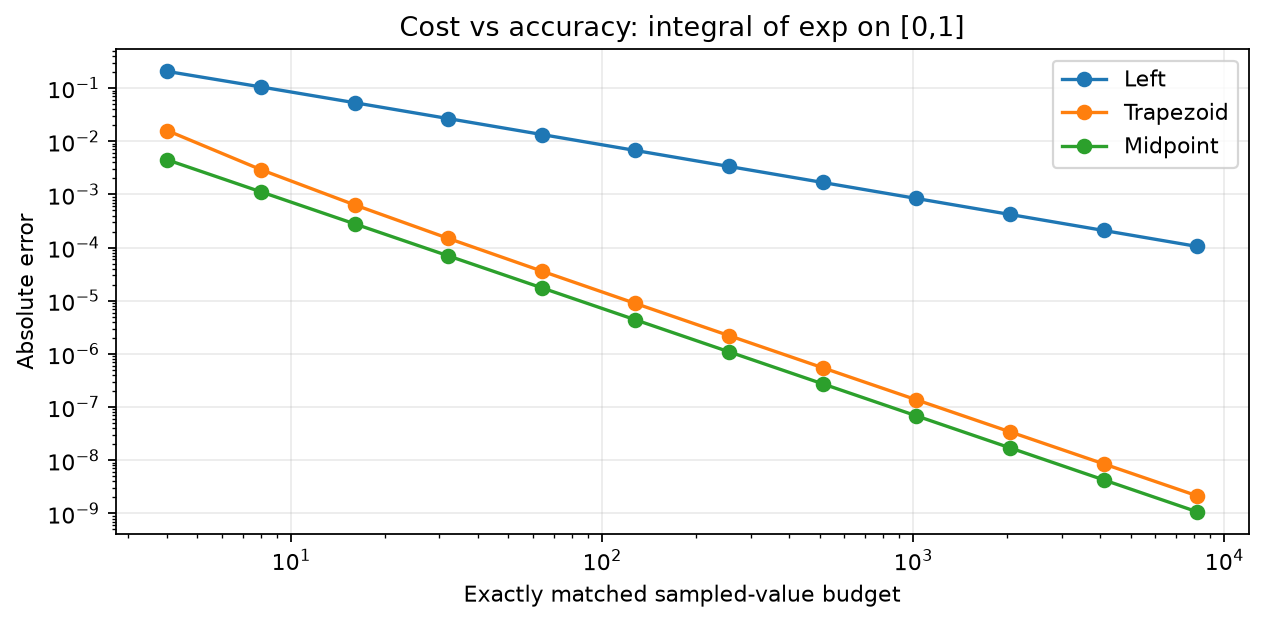

The file beside this chart, header and first rows:
method, intervals, sampled_values, absolute_error
Left, 4, 4, 0.2058
Left, 8, 8, 0.1052
Left, 16, 16, 0.05314
Left, 32, 32, 0.02671
Left, 64, 64, 0.01339
Left, 128, 128, 0.006703
Left, 256, 256, 0.003354
Left, 512, 512, 0.001677
Left, 1024, 1024, 0.0008389
Left, 2048, 2048, 0.0004195
Left, 4096, 4096, 0.0002097
Left, 8192, 8192, 0.0001049
Trapezoid, 3, 4, 0.01588
Trapezoid, 7, 8, 0.002921
Trapezoid, 15, 16, 0.0006364
Trapezoid, 31, 32, 0.000149
Trapezoid, 63, 64, 3.6076984401445245e-05
Trapezoid, 127, 128, 8.877798029161e-06
Trapezoid, 255, 256, 2.202077903357136e-06
Trapezoid, 511, 512, 5.483670146855246e-07
Trapezoid, 1023, 1024, 1.368238720100834e-07
Trapezoid, 2047, 2048, 3.417255611815051e-08
Trapezoid, 4095, 4096, 8.538967311011447e-09
Trapezoid, 8191, 8192, 2.1342208000874052e-09
Midpoint, 4, 4, 0.004467
Midpoint, 8, 8, 0.001118
Midpoint, 16, 16, 0.0002796
Midpoint, 32, 32, 6.991507518572249e-05
Midpoint, 64, 64, 1.747914218164226e-05
Midpoint, 128, 128, 4.369808882520587e-06
Midpoint, 256, 256, 1.0924536788525785e-06
Midpoint, 512, 512, 2.731135109179661e-07
Midpoint, 1024, 1024, 6.827838339162895e-08
Midpoint, 2048, 2048, 1.706959595892954e-08
Midpoint, 4096, 4096, 4.2673991007546874e-09
Midpoint, 8192, 8192, 1.0668497196775206e-09
